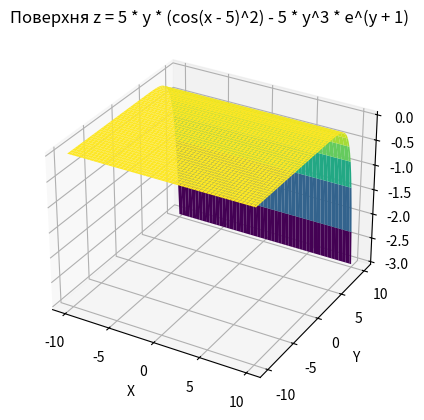

The matplotlib source for this figure:
import numpy as np
import matplotlib.pyplot as plt

def z(x, y):
    return 5 * y * (np.cos(x - 5)**2) - 5 * y**3 * np.exp(y + 1)

x = np.linspace(-10, 10, 100)
y = np.linspace(-10, 10, 100)
x, y = np.meshgrid(x, y)
z = z(x, y)

fig = plt.figure(label='Графік поверхні')
ax = fig.add_subplot(111, projection='3d')
ax.plot_surface(x, y, z, cmap='viridis')

ax.set_xlabel('X')
ax.set_ylabel('Y')
ax.set_zlabel('Z')
ax.set_title('Поверхня z = 5 * y * (cos(x - 5)^2) - 5 * y^3 * e^(y + 1)')
plt.show()